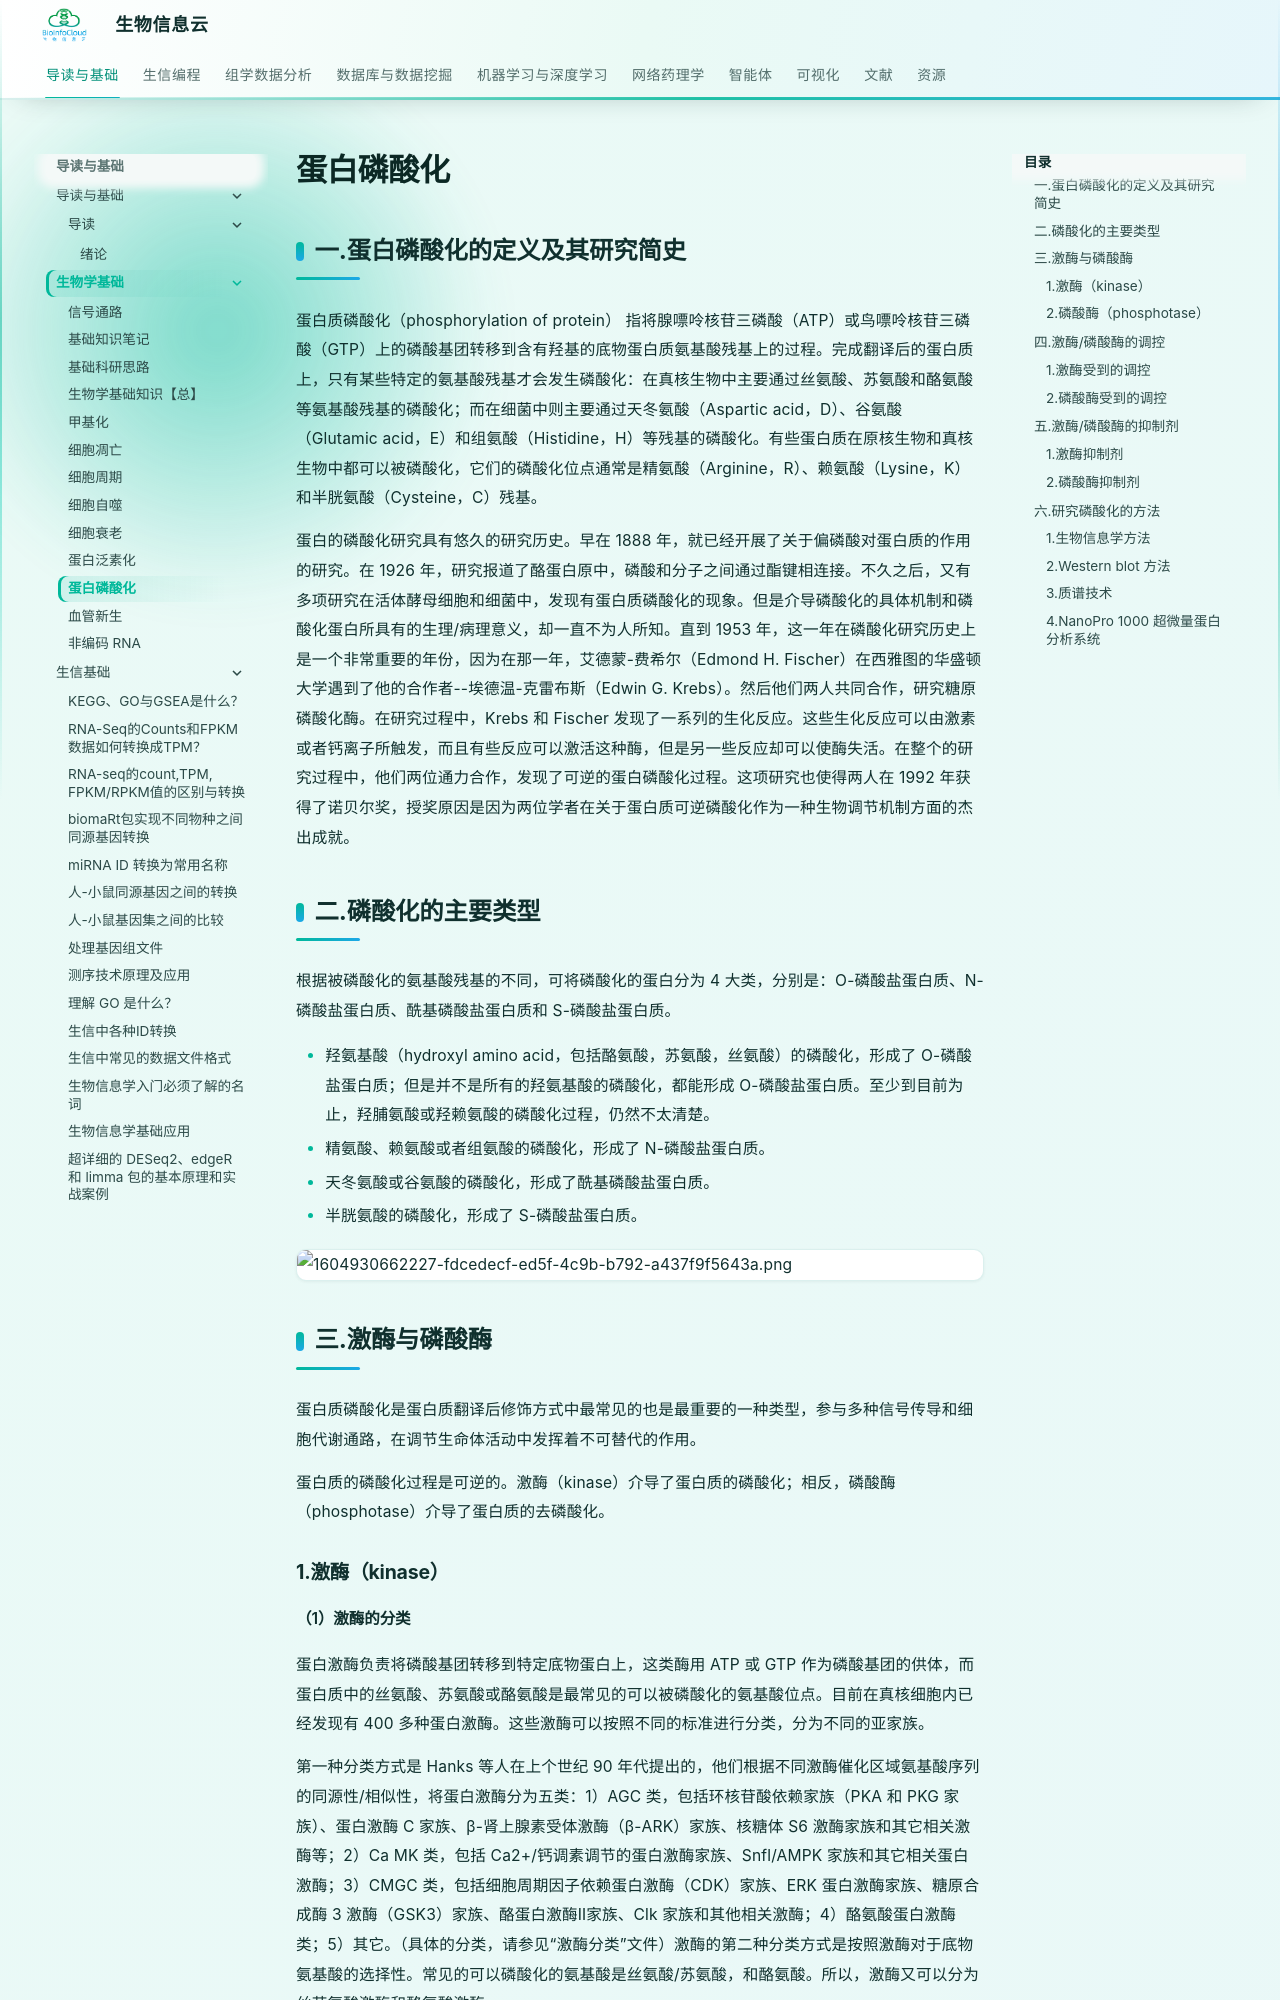

repository: BioInfoCloud/note · page: biology/protein-phosphorylation/index.html · generator: mkdocs

# 蛋白磷酸化

## 一.蛋白磷酸化的定义及其研究简史

蛋白质磷酸化（phosphorylation of protein） 指将腺嘌呤核苷三磷酸（ATP）或鸟嘌呤核苷三磷酸（GTP）上的磷酸基团转移到含有羟基的底物蛋白质氨基酸残基上的过程。完成翻译后的蛋白质上，只有某些特定的氨基酸残基才会发生磷酸化：在真核生物中主要通过丝氨酸、苏氨酸和酪氨酸等氨基酸残基的磷酸化；而在细菌中则主要通过天冬氨酸（Aspartic acid，D）、谷氨酸（Glutamic acid，E）和组氨酸（Histidine，H）等残基的磷酸化。有些蛋白质在原核生物和真核生物中都可以被磷酸化，它们的磷酸化位点通常是精氨酸（Arginine，R）、赖氨酸（Lysine，K）和半胱氨酸（Cysteine，C）残基。

蛋白的磷酸化研究具有悠久的研究历史。早在 1888 年，就已经开展了关于偏磷酸对蛋白质的作用的研究。在 1926 年，研究报道了酪蛋白原中，磷酸和分子之间通过酯键相连接。不久之后，又有多项研究在活体酵母细胞和细菌中，发现有蛋白质磷酸化的现象。但是介导磷酸化的具体机制和磷酸化蛋白所具有的生理/病理意义，却一直不为人所知。直到 1953 年，这一年在磷酸化研究历史上是一个非常重要的年份，因为在那一年，艾德蒙-费希尔（Edmond H. Fischer）在西雅图的华盛顿大学遇到了他的合作者--埃德温-克雷布斯（Edwin G. Krebs）。然后他们两人共同合作，研究糖原磷酸化酶。在研究过程中，Krebs 和 Fischer 发现了一系列的生化反应。这些生化反应可以由激素或者钙离子所触发，而且有些反应可以激活这种酶，但是另一些反应却可以使酶失活。在整个的研究过程中，他们两位通力合作，发现了可逆的蛋白磷酸化过程。这项研究也使得两人在 1992 年获得了诺贝尔奖，授奖原因是因为两位学者在关于蛋白质可逆磷酸化作为一种生物调节机制方面的杰出成就。

## 二.磷酸化的主要类型

根据被磷酸化的氨基酸残基的不同，可将磷酸化的蛋白分为 4 大类，分别是：O-磷酸盐蛋白质、N-磷酸盐蛋白质、酰基磷酸盐蛋白质和 S-磷酸盐蛋白质。

+  羟氨基酸（hydroxyl amino acid，包括酪氨酸，苏氨酸，丝氨酸）的磷酸化，形成了 O-磷酸盐蛋白质；但是并不是所有的羟氨基酸的磷酸化，都能形成 O-磷酸盐蛋白质。至少到目前为止，羟脯氨酸或羟赖氨酸的磷酸化过程，仍然不太清楚。
+ 精氨酸、赖氨酸或者组氨酸的磷酸化，形成了 N-磷酸盐蛋白质。
+ 天冬氨酸或谷氨酸的磷酸化，形成了酰基磷酸盐蛋白质。
+ 半胱氨酸的磷酸化，形成了 S-磷酸盐蛋白质。

![1604930662227-fdcedecf-ed5f-4c9b-b792-a437f9f5643a.png](./img/protein-phosphorylation/1604930662227-fdcedecf-ed5f-4c9b-b792-a437f9f5643a-974095.png)

## 三.激酶与磷酸酶

蛋白质磷酸化是蛋白质翻译后修饰方式中最常见的也是最重要的一种类型，参与多种信号传导和细胞代谢通路，在调节生命体活动中发挥着不可替代的作用。

蛋白质的磷酸化过程是可逆的。激酶（kinase）介导了蛋白质的磷酸化；相反，磷酸酶（phosphotase）介导了蛋白质的去磷酸化。

### 1.激酶（kinase）
#### （1）激酶的分类

蛋白激酶负责将磷酸基团转移到特定底物蛋白上，这类酶用 ATP 或 GTP 作为磷酸基团的供体，而蛋白质中的丝氨酸、苏氨酸或酪氨酸是最常见的可以被磷酸化的氨基酸位点。目前在真核细胞内已经发现有 400 多种蛋白激酶。这些激酶可以按照不同的标准进行分类，分为不同的亚家族。

第一种分类方式是 Hanks 等人在上个世纪 90 年代提出的，他们根据不同激酶催化区域氨基酸序列的同源性/相似性，将蛋白激酶分为五类：1）AGC 类，包括环核苷酸依赖家族（PKA 和 PKG 家族）、蛋白激酶 C 家族、β-肾上腺素受体激酶（β-ARK）家族、核糖体 S6 激酶家族和其它相关激酶等；2）Ca MK 类，包括 Ca2+/钙调素调节的蛋白激酶家族、Snfl/AMPK 家族和其它相关蛋白激酶；3）CMGC 类，包括细胞周期因子依赖蛋白激酶（CDK）家族、ERK 蛋白激酶家族、糖原合成酶 3 激酶（GSK3）家族、酪蛋白激酶Ⅱ家族、Clk 家族和其他相关激酶；4）酪氨酸蛋白激酶类；5）其它。（具体的分类，请参见“激酶分类”文件）激酶的第二种分类方式是按照激酶对于底物氨基酸的选择性。常见的可以磷酸化的氨基酸是丝氨酸/苏氨酸，和酪氨酸。所以，激酶又可以分为丝苏氨酸激酶和酪氨酸激酶。
